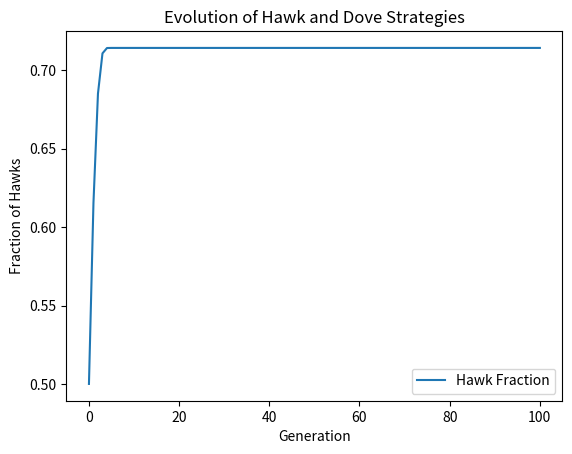

This chart was generated by the following Python code:
import numpy as np
import matplotlib.pyplot as plt

# 定义游戏参数
V = 50  # 资源的价值
C = 70  # 鹰之间打斗的代价

# 初始条件
initial_hawk_fraction = 0.5  # 初始鹰的比例
num_generations = 100  # 演化的代数

# 定义适应度函数
def fitness(hawk_fraction):
    dove_fraction = 1 - hawk_fraction

    # 鹰的预期收益
    hawk_payoff = (hawk_fraction * (V - C) / 2) + (dove_fraction * V)

    # 鸽的预期收益
    dove_payoff = (hawk_fraction * 0) + (dove_fraction * V / 2)

    return hawk_payoff, dove_payoff

# 模拟演化
hawk_fractions = [initial_hawk_fraction]

for _ in range(num_generations):
    current_hawk_fraction = hawk_fractions[-1]
    
    hawk_fitness, dove_fitness = fitness(current_hawk_fraction)
    
    # 更新鹰的比例
    new_hawk_fraction = current_hawk_fraction * hawk_fitness / (
        current_hawk_fraction * hawk_fitness + (1 - current_hawk_fraction) * dove_fitness
    )
    
    hawk_fractions.append(new_hawk_fraction)

# 绘制结果
plt.plot(hawk_fractions, label='Hawk Fraction')
plt.xlabel('Generation')
plt.ylabel('Fraction of Hawks')
plt.title('Evolution of Hawk and Dove Strategies')
plt.legend()
plt.show()
